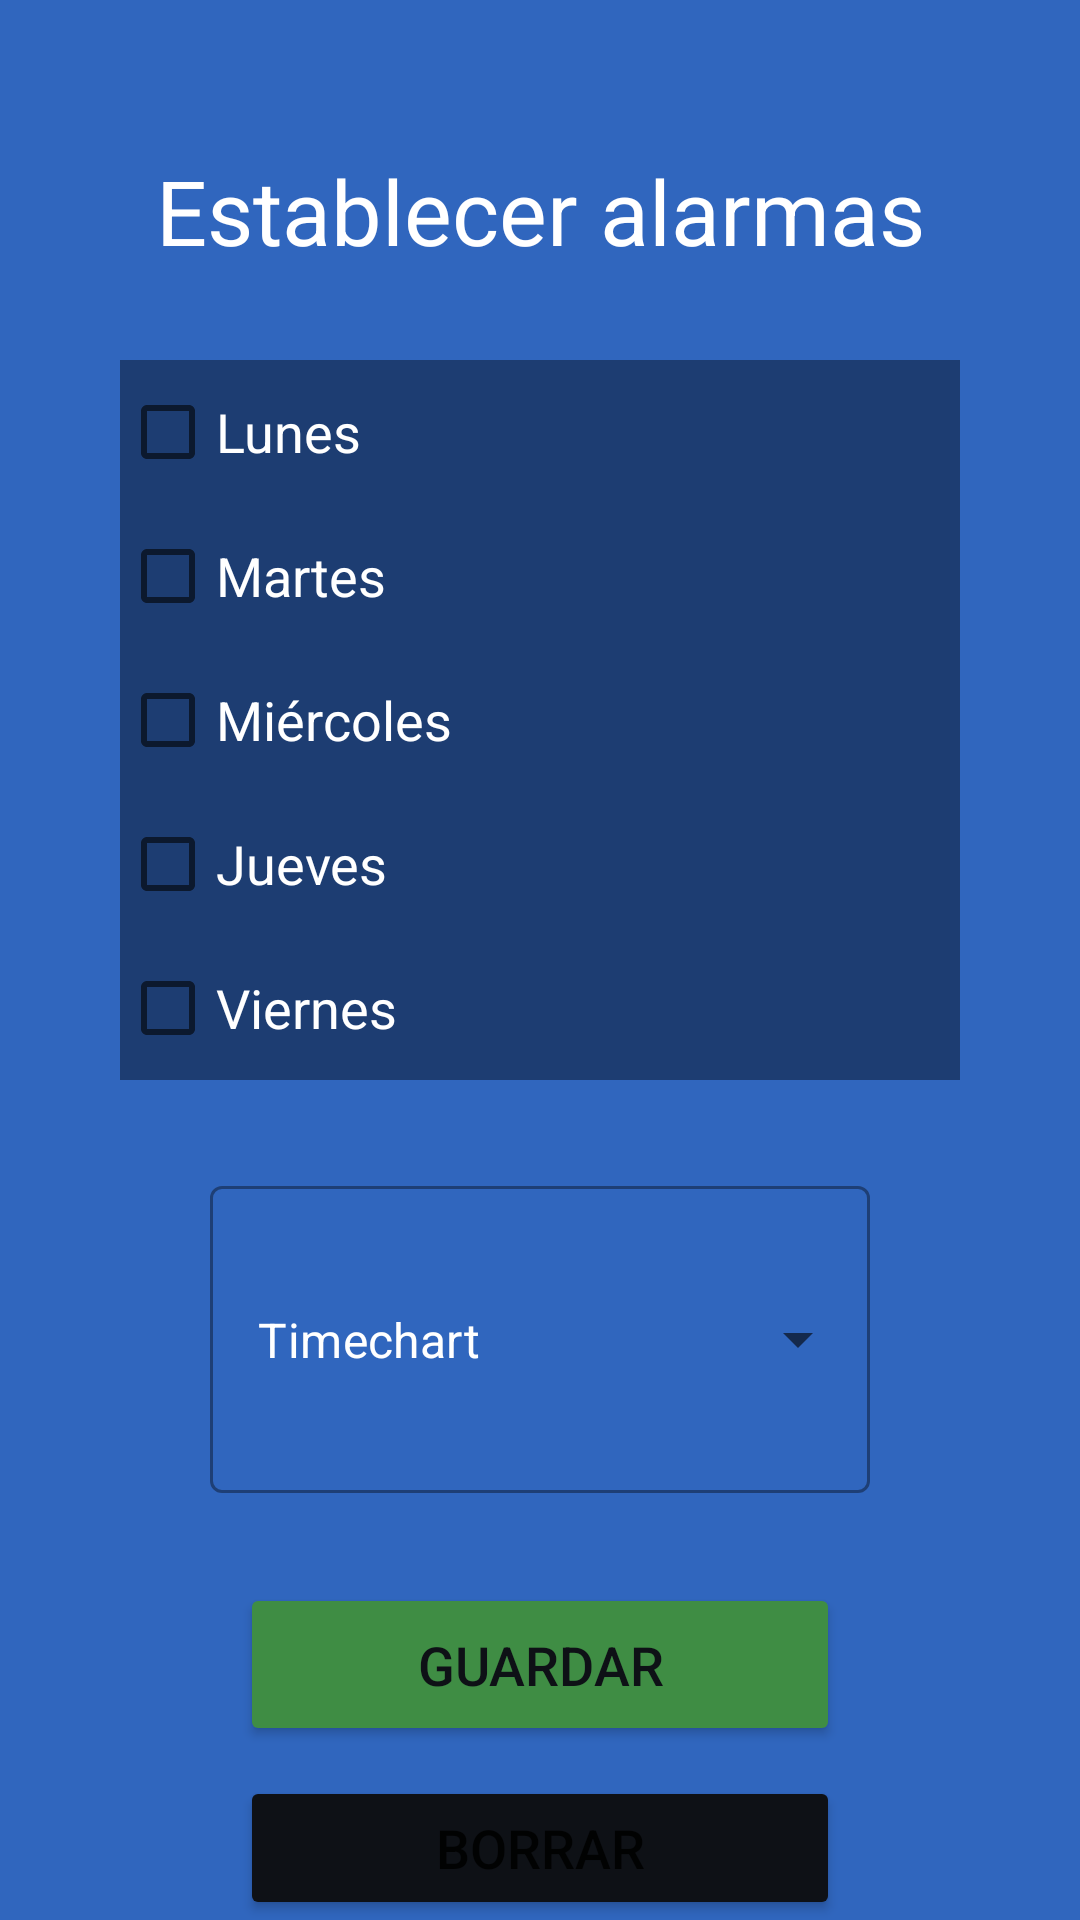

The Android layout XML behind this screen, and the referenced resources:
<!-- AndroidManifest.xml: application theme Theme.ElectroBus -->
<!-- res/layout/fragment_alarmas.xml -->
<?xml version="1.0" encoding="utf-8"?>
<FrameLayout xmlns:android="http://schemas.android.com/apk/res/android"
    xmlns:tools="http://schemas.android.com/tools"
    android:id="@+id/FrameLayout_Alarmas"
    android:layout_width="match_parent"
    android:layout_height="wrap_content"
    tools:context=".AlarmasFragment">

    <TextView
        android:id="@+id/txvAlarms1"
        android:layout_width="match_parent"
        android:layout_height="wrap_content"
        android:layout_marginTop="50dp"
        android:text="@string/txvAlarms1"
        android:textAlignment="center"
        android:textColor="@color/white"
        android:textSize="30sp" />

    <LinearLayout
        android:id="@+id/LinearLayoutALM1"
        android:layout_width="match_parent"
        android:layout_height="match_parent"
        android:layout_marginLeft="40dp"
        android:layout_marginTop="120dp"
        android:layout_marginRight="40dp"
        android:orientation="vertical">

        <CheckBox
            android:id="@+id/chbxMonday"
            android:layout_width="match_parent"
            android:layout_height="wrap_content"
            android:background="@color/dark_blue"
            android:text="@string/chbxMonday"
            android:textColor="@color/white"
            android:textSize="18sp" />

        <CheckBox
            android:id="@+id/chbxTuesday"
            android:layout_width="match_parent"
            android:layout_height="wrap_content"
            android:background="@color/dark_blue"
            android:text="@string/chbxTuesday"
            android:textColor="@color/white"
            android:textSize="18sp" />

        <CheckBox
            android:id="@+id/chbxWednesday"
            android:layout_width="match_parent"
            android:layout_height="wrap_content"
            android:background="@color/dark_blue"
            android:text="@string/chbxWednesday"
            android:textColor="@color/white"
            android:textSize="18sp" />

        <CheckBox
            android:id="@+id/chbxThursday"
            android:layout_width="match_parent"
            android:layout_height="wrap_content"
            android:background="@color/dark_blue"
            android:text="@string/chbxThursday"
            android:textColor="@color/white"
            android:textSize="18sp" />

        <CheckBox
            android:id="@+id/chbxFriday"
            android:layout_width="match_parent"
            android:layout_height="wrap_content"
            android:background="@color/dark_blue"
            android:text="@string/chbxFriday"
            android:textColor="@color/white"
            android:textSize="18sp" />

        
        <com.google.android.material.textfield.TextInputLayout
            style="@style/Widget.MaterialComponents.TextInputLayout.OutlinedBox.ExposedDropdownMenu"
            android:layout_width="match_parent"
            android:layout_height="match_parent"
            android:layout_margin="30dp"
            android:layout_weight="0.5" >

            <AutoCompleteTextView
                android:id="@+id/atvAlarms1"
                android:layout_width="match_parent"
                android:layout_height="match_parent"
                android:layout_weight="1"
                android:text="Timechart"
                android:textColor="@color/white"
                tools:ignore="LabelFor" />

        </com.google.android.material.textfield.TextInputLayout>

        <Button
            android:id="@+id/btnAlarms1"
            android:layout_width="200dp"
            android:layout_height="wrap_content"
            android:layout_gravity="center"
            android:backgroundTint="@color/may_green"
            android:padding="15dp"
            android:text="@string/btnAlarms1"
            android:textColor="@color/rich_black"
            android:textSize="18sp" />

        <Button
            android:id="@+id/btnAlarms2"
            android:layout_width="200dp"
            android:layout_height="wrap_content"
            android:layout_gravity="center"
            android:layout_marginTop="10dp"
            android:backgroundTint="@color/rich_black"
            android:padding="10dp"
            android:text="@string/btnAlarms2"
            android:textSize="18sp"/>


    </LinearLayout>


</FrameLayout>
<!-- resources referenced by this layout -->
<resources>
  <color name="dark_blue">#FF1D3D72</color>
  <color name="may_green">#FF3F8D44</color>
  <color name="rich_black">#FF0E1116</color>
  <color name="white">#FFFFFFFF</color>
  <string name="btnAlarms1">GUARDAR</string>
  <string name="btnAlarms2">BORRAR</string>
  <string name="chbxFriday">Viernes</string>
  <string name="chbxMonday">Lunes</string>
  <string name="chbxThursday">Jueves</string>
  <string name="chbxTuesday">Martes</string>
  <string name="chbxWednesday">Miércoles</string>
  <string name="txvAlarms1">Establecer alarmas</string>
  <style name="Theme.ElectroBus" parent="Theme.MaterialComponents.DayNight.NoActionBar">
          
          <item name="colorPrimary">@color/dark_blue</item>
          <item name="colorPrimaryVariant">@color/rich_black</item>
          <item name="colorOnPrimary">@color/white</item>
          
          <item name="colorSecondary">@color/verdigris</item>
          <item name="colorSecondaryVariant">@color/skobeloff</item>
          <item name="colorOnSecondary">@color/rich_black</item>
          
          <item name="android:statusBarColor" tools:targetApi="l">?attr/colorPrimaryVariant</item>
          
          <item name="android:windowBackground">@color/blue</item>
      </style>
  <color name="verdigris">#FF48A9A6</color>
  <color name="skobeloff">#FF2B6462</color>
  <color name="blue">#FF3066BE</color>
</resources>
